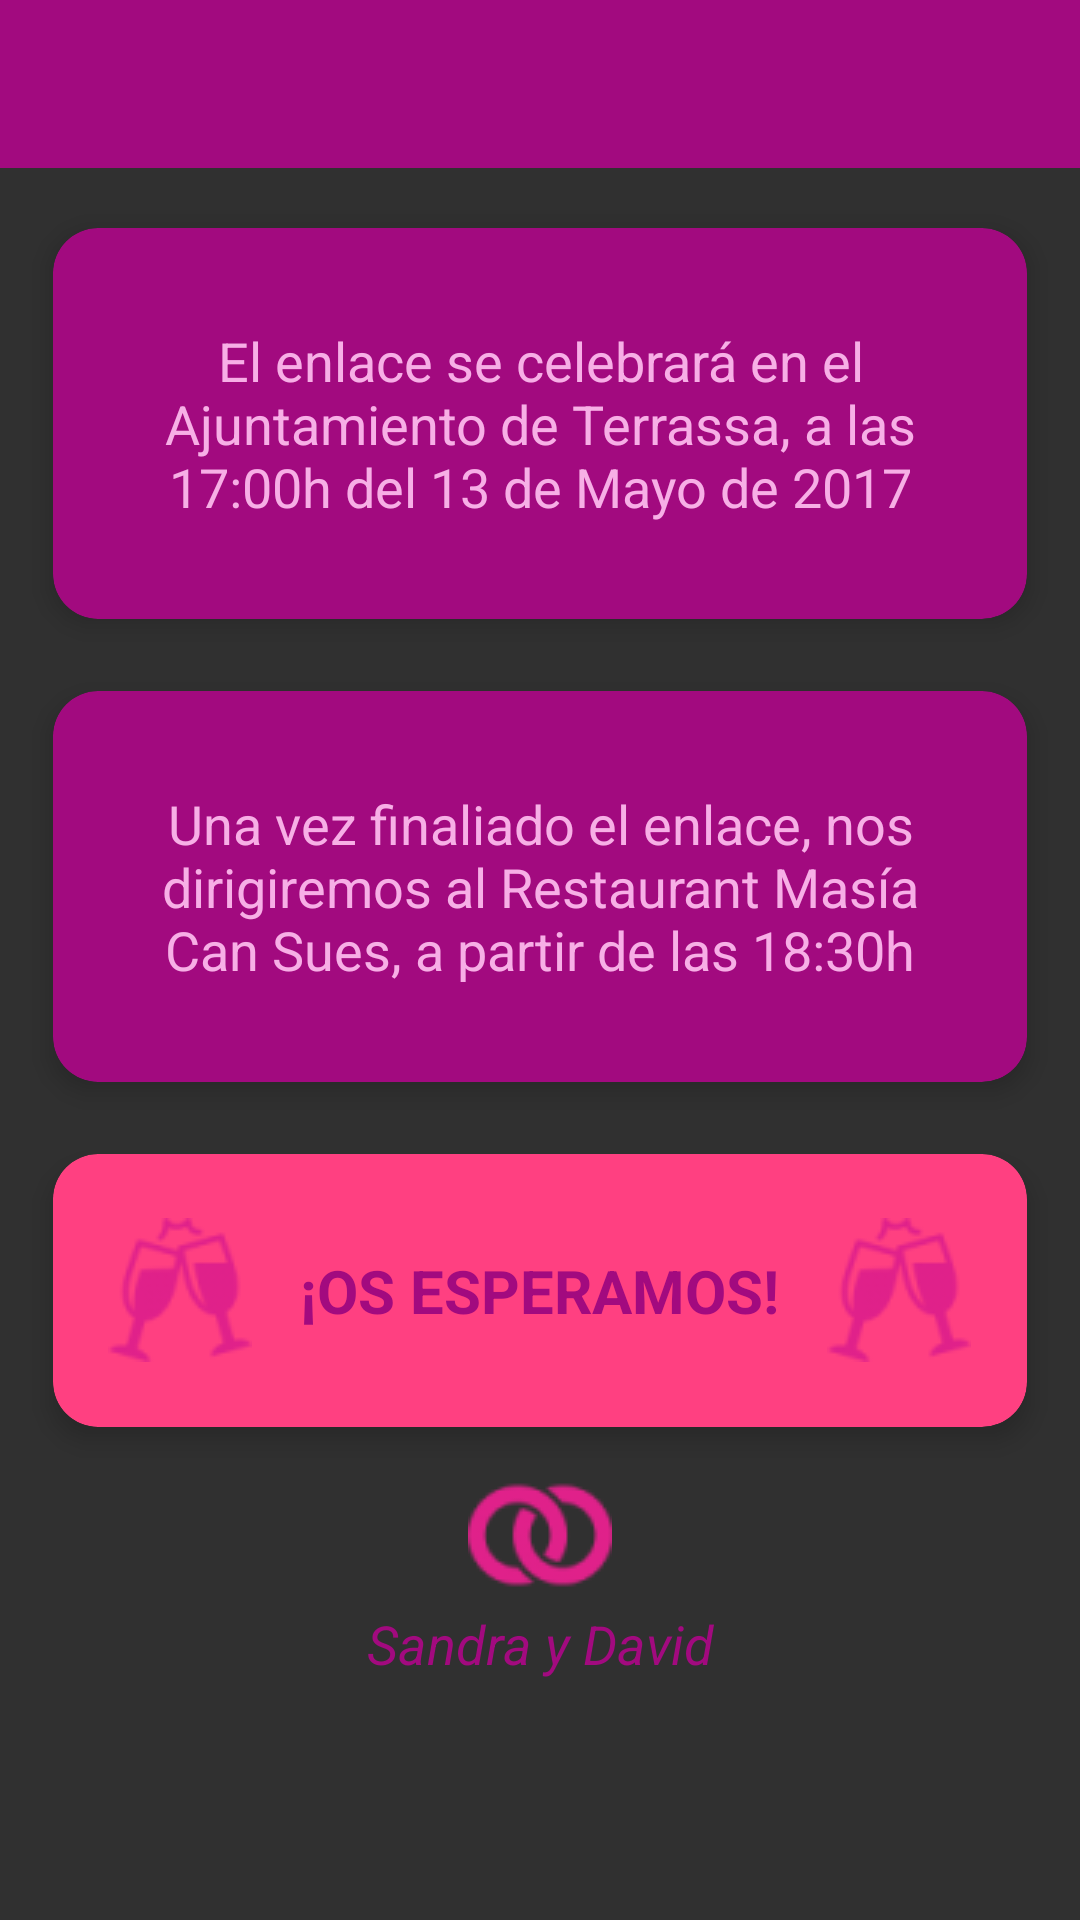

Produce the Android XML layout that renders to this screen, including the resource entries it uses.
<!-- AndroidManifest.xml: application theme AppTheme -->
<!-- res/layout/date_fragmen.xml -->
<?xml version="1.0" encoding="utf-8"?>
<RelativeLayout xmlns:android="http://schemas.android.com/apk/res/android"
                xmlns:card_view="http://schemas.android.com/apk/res-auto"
                android:orientation="vertical"
                android:layout_width="match_parent"
                android:layout_height="match_parent"
                android:gravity="center">

    <include
        android:id="@+id/toolbar"
        layout="@layout/toolbar" />

    <ScrollView
        android:layout_width="match_parent"
        android:layout_height="wrap_content"
        android:layout_below="@+id/toolbar"
        android:layout_alignParentBottom="true">

        <LinearLayout
            android:layout_width="match_parent"
            android:layout_height="wrap_content"
            android:orientation="vertical"
            android:layout_margin="8dp">

            <android.support.v7.widget.CardView
                android:layout_width="match_parent"
                android:layout_height="wrap_content"
                card_view:cardBackgroundColor="@color/colorPrimaryDark"
                card_view:cardUseCompatPadding="true"
                card_view:cardElevation="5dp"
                card_view:cardCornerRadius="15dp"
                card_view:contentPadding="8dp">

                <LinearLayout
                    android:layout_width="wrap_content"
                    android:layout_height="wrap_content"
                    android:orientation="vertical"
                    android:layout_margin="8dp">

                    <TextView
                        android:layout_width="match_parent"
                        android:layout_height="wrap_content"
                        android:text="El enlace se celebrará en el Ajuntamiento de Terrassa, a las 17:00h del 13 de Mayo de 2017"
                        style="@style/Body"
                        android:gravity="center"
                        android:padding="16dp"/>

                </LinearLayout>

            </android.support.v7.widget.CardView>

            <android.support.v7.widget.CardView
                android:layout_width="match_parent"
                android:layout_height="wrap_content"
                card_view:cardBackgroundColor="@color/colorPrimaryDark"
                card_view:cardUseCompatPadding="true"
                card_view:cardElevation="5dp"
                card_view:cardCornerRadius="15dp"
                card_view:contentPadding="8dp">

                <LinearLayout
                    android:layout_width="wrap_content"
                    android:layout_height="wrap_content"
                    android:orientation="vertical"
                    android:layout_margin="8dp">

                    <TextView
                        android:layout_width="match_parent"
                        android:layout_height="wrap_content"
                        android:text="Una vez finaliado el enlace, nos dirigiremos al Restaurant Masía Can Sues, a partir de las 18:30h"
                        style="@style/Body"
                        android:gravity="center"
                        android:padding="16dp"/>

                </LinearLayout>

            </android.support.v7.widget.CardView>

            <android.support.v7.widget.CardView
                android:layout_width="match_parent"
                android:layout_height="wrap_content"
                card_view:cardBackgroundColor="@color/colorAccent"
                card_view:cardUseCompatPadding="true"
                card_view:cardElevation="5dp"
                card_view:cardCornerRadius="15dp"
                card_view:contentPadding="8dp">

                <LinearLayout
                    android:layout_width="wrap_content"
                    android:layout_height="wrap_content"
                    android:orientation="horizontal"
                    android:layout_margin="8dp"
                    android:layout_gravity="center">

                    <ImageView
                        android:layout_width="wrap_content"
                        android:layout_height="wrap_content"
                        android:scaleType="fitXY"
                        android:layout_gravity="center"
                        android:src="@drawable/champagne"
                        android:contentDescription="@string/blank"/>

                    <TextView
                        android:layout_width="match_parent"
                        android:layout_height="wrap_content"
                        android:text="¡Os esperamos!"
                        android:textAllCaps="true"
                        style="@style/Body.Bold"
                        android:textSize="20sp"
                        android:textColor="@color/colorPrimaryDark"
                        android:gravity="center"
                        android:padding="16dp"/>

                    <ImageView
                        android:layout_width="wrap_content"
                        android:layout_height="wrap_content"
                        android:scaleType="fitXY"
                        android:layout_gravity="center"
                        android:src="@drawable/champagne"
                        android:contentDescription="@string/blank"/>

                </LinearLayout>

            </android.support.v7.widget.CardView>

            <ImageView
                android:layout_width="wrap_content"
                android:layout_height="wrap_content"
                android:scaleType="fitXY"
                android:layout_gravity="center"
                android:src="@drawable/rings"
                android:contentDescription="@string/blank"/>

            <TextView
                android:layout_width="match_parent"
                android:layout_height="wrap_content"
                android:text="Sandra y David"
                style="@style/Body.Bold.Italic"
                android:textColor="@color/colorPrimaryDark"
                android:gravity="center"/>

        </LinearLayout>

    </ScrollView>

</RelativeLayout>
<!-- res/layout/toolbar.xml (included above) -->
<?xml version="1.0" encoding="utf-8"?>
<android.support.v7.widget.Toolbar
xmlns:android="http://schemas.android.com/apk/res/android"
    android:layout_width="match_parent"
    android:layout_height="wrap_content"
    android:background="@color/colorPrimaryDark">
    <LinearLayout
        android:layout_width="match_parent"
        android:layout_height="wrap_content">
        <TextView
            android:id="@+id/text_toolbar"
            android:layout_width="match_parent"
            android:layout_height="wrap_content"
            android:textColor="@color/colorPrimary"
            android:textSize="20sp"/>
    </LinearLayout>
</android.support.v7.widget.Toolbar>
<!-- resources referenced by this layout -->
<resources>
  <color name="colorAccent">#FF4081</color>
  <color name="colorPrimary">#F7AFE6</color>
  <color name="colorPrimaryDark">#A20A7F</color>
  <!-- drawable champagne: png bitmap (drawable, 2337 bytes) -->
  <!-- drawable rings: png bitmap (drawable, 2070 bytes) -->
  <style name="Body">
          <item name="android:textSize">18sp</item>
          <item name="android:textColor">@color/colorPrimary</item>
      </style>
  <style name="Body.Bold" parent="Body">
          <item name="android:textStyle">bold</item>
      </style>
  <style name="Body.Bold.Italic" parent="Body.Bold">
          <item name="android:textStyle">italic</item>
      </style>
  <style name="AppTheme" parent="Theme.AppCompat.NoActionBar">
          
          <item name="colorPrimary">@color/colorPrimary</item>
          <item name="colorPrimaryDark">@color/colorPrimaryDark</item>
          <item name="colorAccent">@color/colorAccent</item>
      </style>
</resources>
